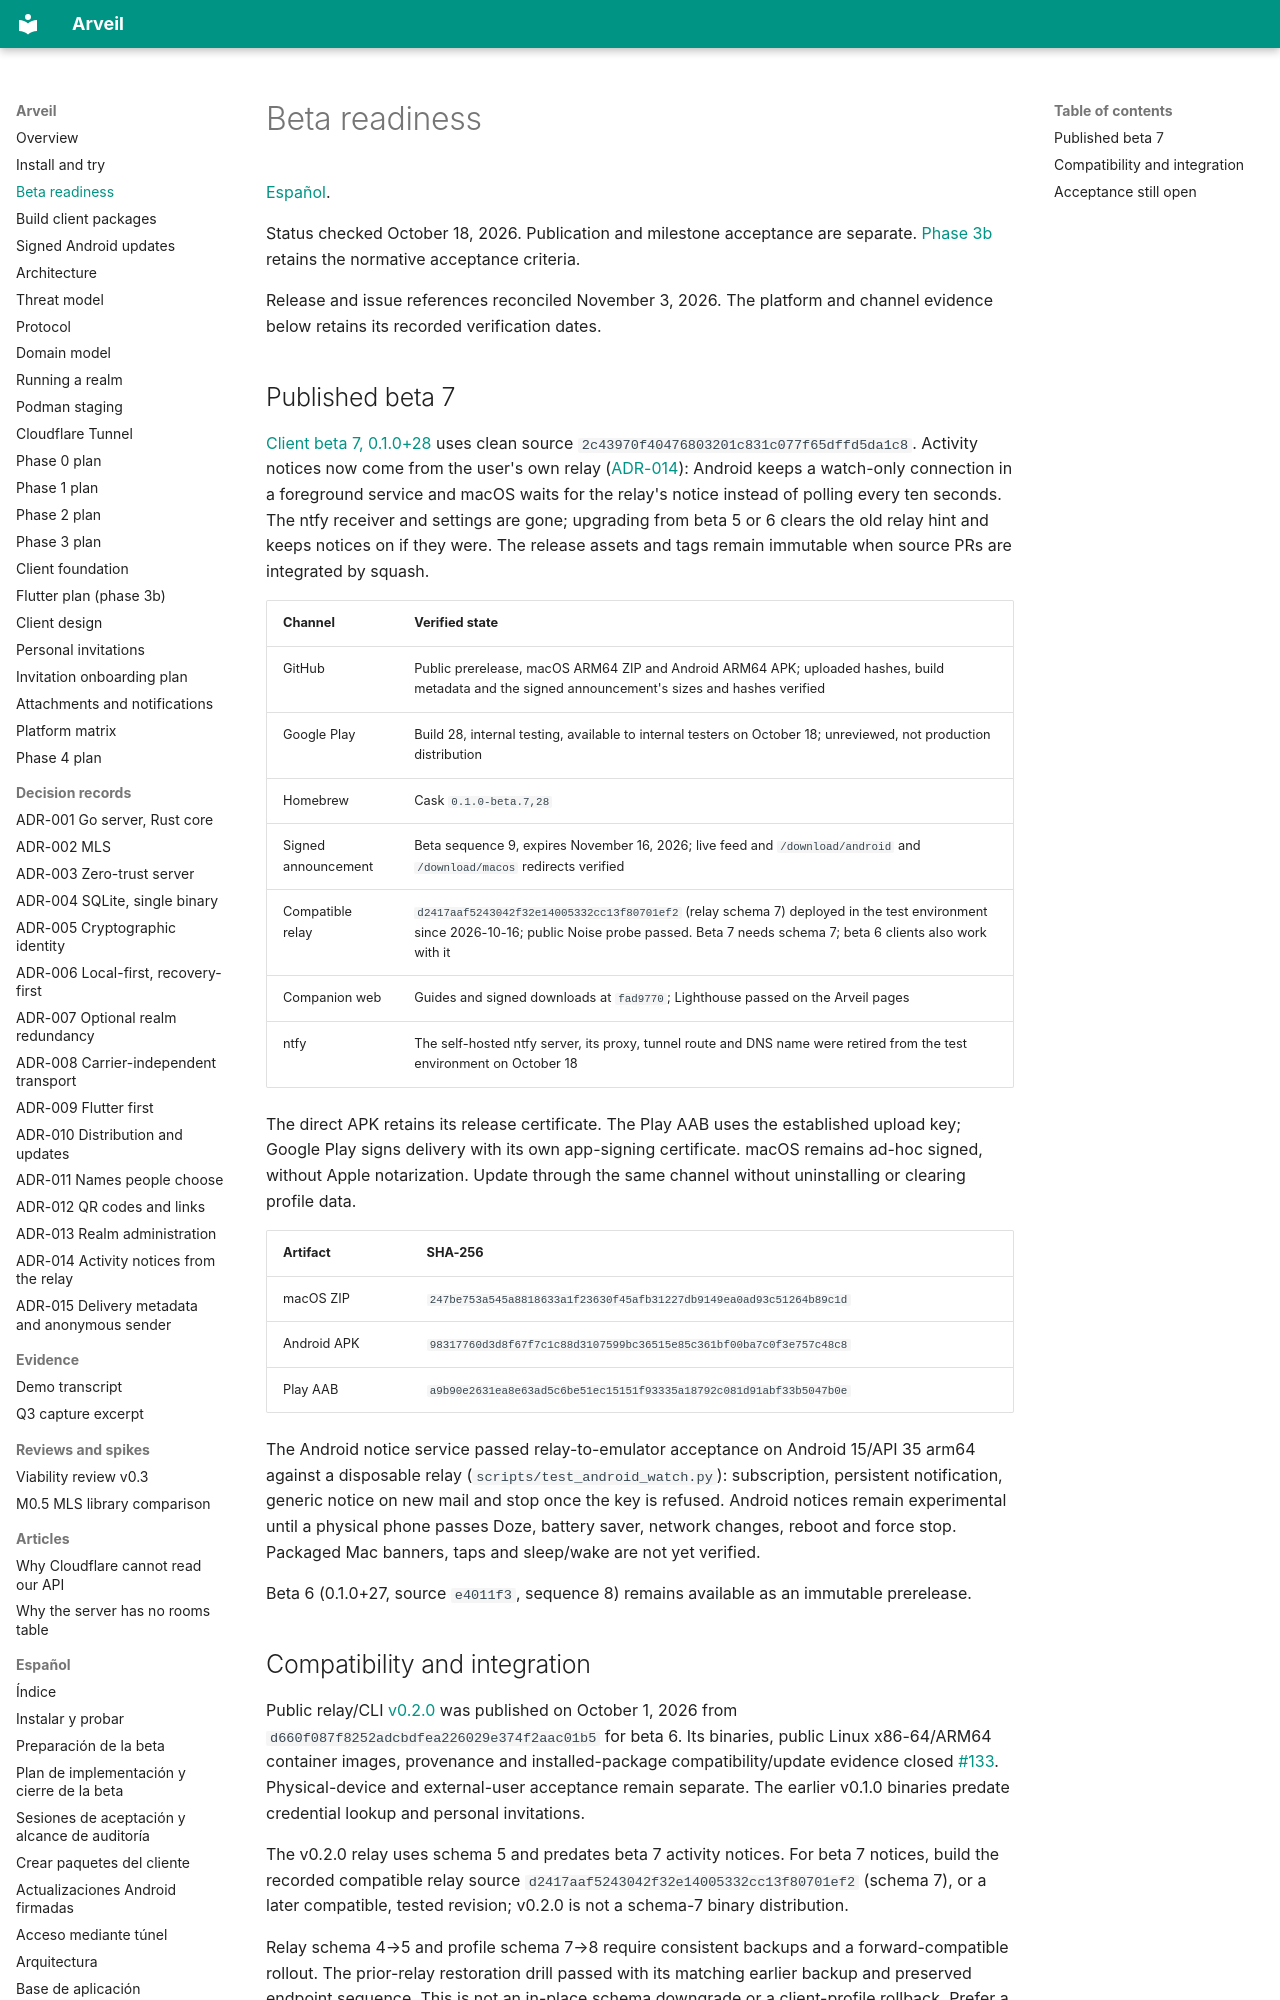

repository: Ulzuhan/arveil · page: BETA_READINESS/index.html · generator: mkdocs

# Beta readiness

[Español](es/BETA_READINESS.md).

Status checked October 18, 2026. Publication and milestone acceptance are separate. [Phase 3b](PHASE3B.md) retains the normative acceptance criteria.

Release and issue references reconciled November 3, 2026. The platform and channel evidence below retains its recorded verification dates.

## Published beta 7

[Client beta 7, 0.1.0+28](https://github.com/Ulzuhan/arveil/releases/tag/clients-v0.1.0-beta.7) uses clean source `2c43970f40476803201c831c077f65dffd5da1c8`. Activity notices now come from the user's own relay ([ADR-014](adr/ADR-014-relay-activity-notices.md)): Android keeps a watch-only connection in a foreground service and macOS waits for the relay's notice instead of polling every ten seconds. The ntfy receiver and settings are gone; upgrading from beta 5 or 6 clears the old relay hint and keeps notices on if they were. The release assets and tags remain immutable when source PRs are integrated by squash.

| Channel | Verified state |
|---|---|
| GitHub | Public prerelease, macOS ARM64 ZIP and Android ARM64 APK; uploaded hashes, build metadata and the signed announcement's sizes and hashes verified |
| Google Play | Build 28, internal testing, available to internal testers on October 18; unreviewed, not production distribution |
| Homebrew | Cask `0.1.0-beta.7,28` |
| Signed announcement | Beta sequence 9, expires November 16, 2026; live feed and `/download/android` and `/download/macos` redirects verified |
| Compatible relay | `d2417aaf5243042f32e14005332cc13f80701ef2` (relay schema 7) deployed in the test environment since 2026-10-16; public Noise probe passed. Beta 7 needs schema 7; beta 6 clients also work with it |
| Companion web | Guides and signed downloads at `fad9770`; Lighthouse passed on the Arveil pages |
| ntfy | The self-hosted ntfy server, its proxy, tunnel route and DNS name were retired from the test environment on October 18 |

The direct APK retains its release certificate. The Play AAB uses the established upload key; Google Play signs delivery with its own app-signing certificate. macOS remains ad-hoc signed, without Apple notarization. Update through the same channel without uninstalling or clearing profile data.

| Artifact | SHA-256 |
|---|---|
| macOS ZIP | `247be753a545a8818633a1f23630f45afb31227db9149ea0ad93c51264b89c1d` |
| Android APK | `98317760d3d8f67f7c1c88d3107599bc36515e85c361bf00ba7c0f3e757c48c8` |
| Play AAB | `a9b90e2631ea8e63ad5c6be51ec15151f93335a18792c081d91abf33b5047b0e` |

The Android notice service passed relay-to-emulator acceptance on Android 15/API 35 arm64 against a disposable relay (`scripts/test_android_watch.py`): subscription, persistent notification, generic notice on new mail and stop once the key is refused. Android notices remain experimental until a physical phone passes Doze, battery saver, network changes, reboot and force stop. Packaged Mac banners, taps and sleep/wake are not yet verified.

Beta 6 (0.1.0+27, source `e4011f3`, sequence 8) remains available as an immutable prerelease.
